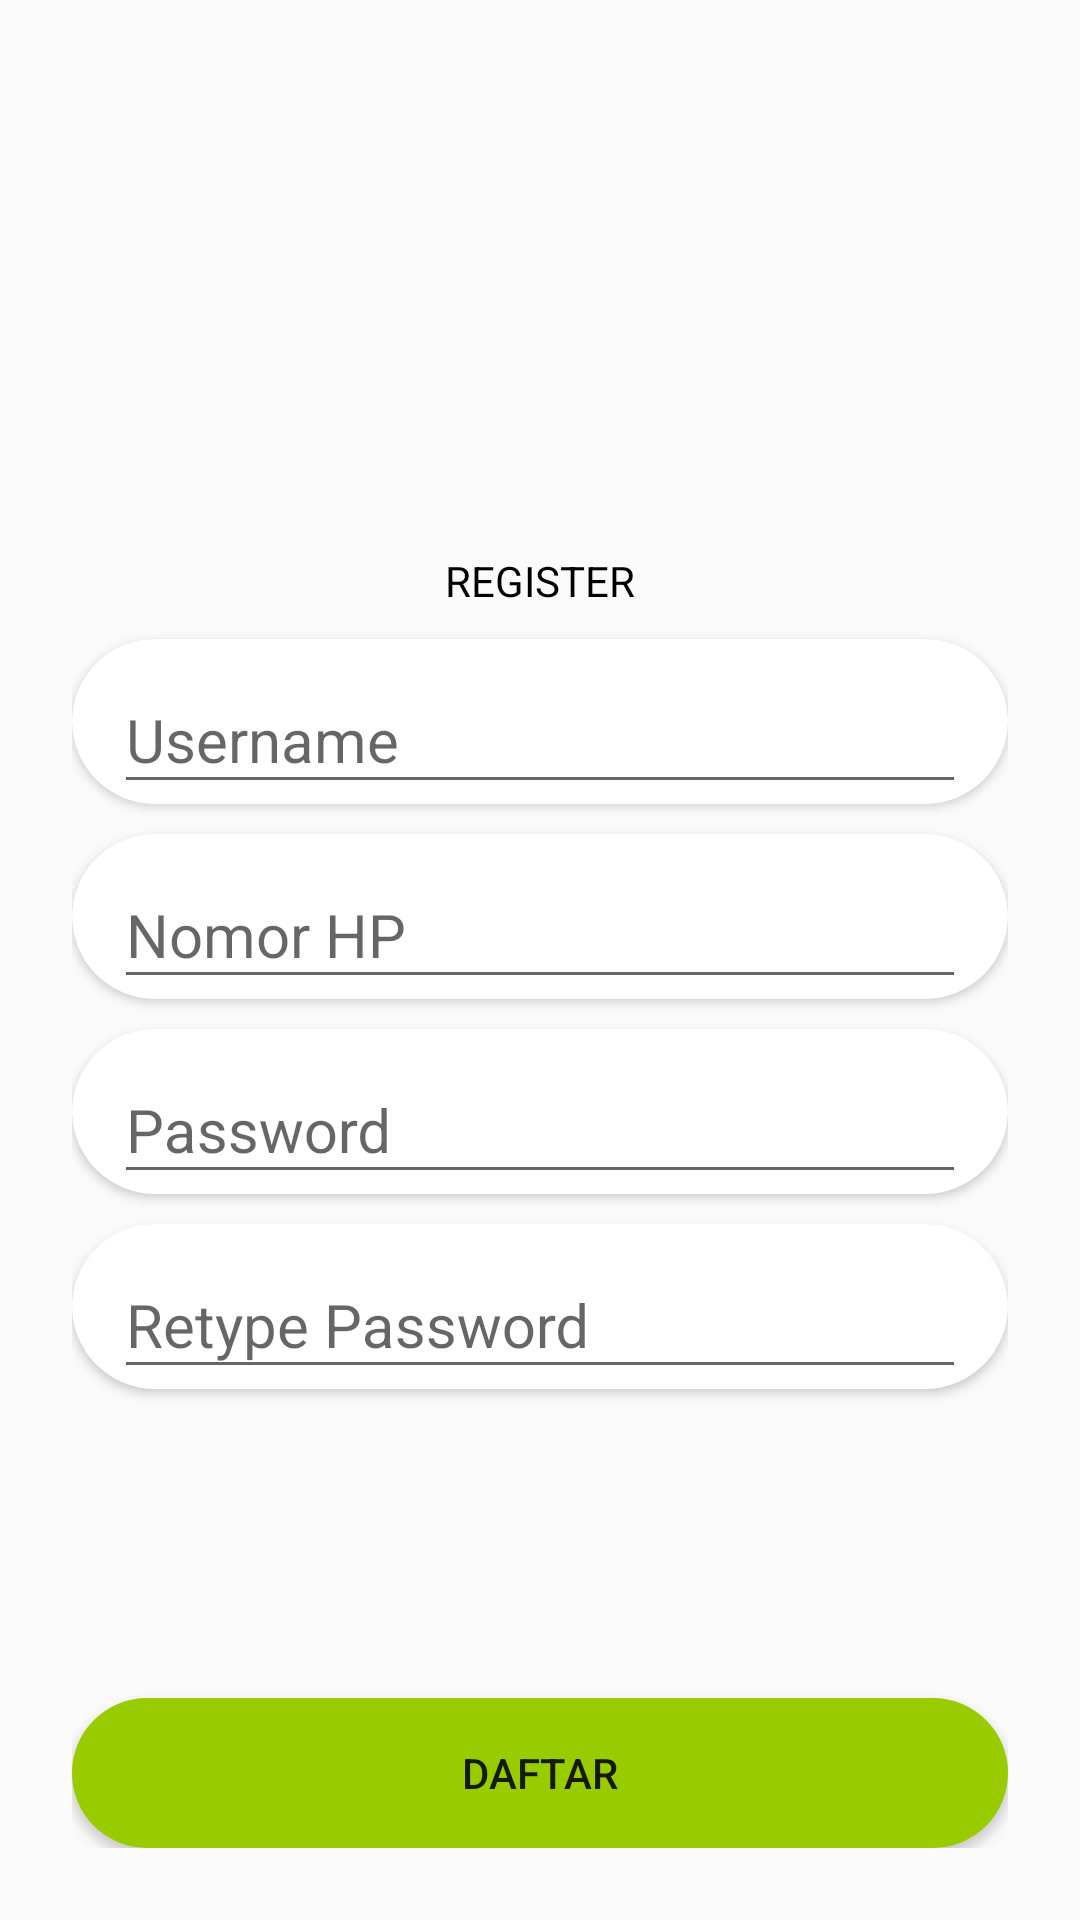

Here is an Android app screen rendered from its layout file. Give the layout XML and the strings, colors and styles it references.
<!-- AndroidManifest.xml: application theme AppTheme -->
<!-- res/layout/activity_register.xml -->
<?xml version="1.0" encoding="utf-8"?>
<RelativeLayout xmlns:android="http://schemas.android.com/apk/res/android"
    xmlns:app="http://schemas.android.com/apk/res-auto"
    xmlns:tools="http://schemas.android.com/tools"
    android:layout_width="match_parent"
    android:layout_height="match_parent"
    android:padding="24dp"
    tools:context=".RegisterActivity">

    <LinearLayout
        android:layout_width="match_parent"
        android:layout_height="wrap_content"
        android:gravity="center"
        android:orientation="vertical">

        <ImageView
            android:layout_width="150dp"
            android:layout_height="150dp"
            android:src="@drawable/ic_build_black_24dp" />

        <TextView
            android:layout_width="wrap_content"
            android:layout_height="wrap_content"
            android:layout_marginTop="10dp"
            android:text="REGISTER"
            android:textColor="@android:color/black" />

        <androidx.cardview.widget.CardView
            style="@style/register_et"
            android:layout_width="match_parent"
            android:layout_height="wrap_content">

            <com.google.android.material.textfield.TextInputLayout
                android:layout_width="match_parent"
                android:layout_height="wrap_content">

                <EditText
                    android:id="@+id/editText"
                    android:layout_width="match_parent"
                    android:layout_height="wrap_content"
                    android:layout_marginLeft="14dp"
                    android:layout_marginRight="14dp"
                    android:hint="Username"
                    android:inputType="text"
                    android:textSize="20sp" />
            </com.google.android.material.textfield.TextInputLayout>
        </androidx.cardview.widget.CardView>

        <androidx.cardview.widget.CardView
            style="@style/register_et"
            android:layout_width="match_parent"
            android:layout_height="wrap_content">

            <com.google.android.material.textfield.TextInputLayout
                android:layout_width="match_parent"
                android:layout_height="wrap_content">

                <EditText
                    android:id="@+id/register_etnotlp"
                    android:layout_width="match_parent"
                    android:layout_height="wrap_content"
                    android:layout_marginLeft="14dp"
                    android:layout_marginRight="14dp"
                    android:hint="Nomor HP"
                    android:inputType="number"
                    android:textSize="20sp" />
            </com.google.android.material.textfield.TextInputLayout>
        </androidx.cardview.widget.CardView>

        <androidx.cardview.widget.CardView
            style="@style/register_et"
            android:layout_width="match_parent"
            android:layout_height="wrap_content">

            <com.google.android.material.textfield.TextInputLayout
                android:layout_width="match_parent"
                android:layout_height="wrap_content">

                <EditText
                    android:id="@+id/register_etpassword"
                    android:layout_width="match_parent"
                    android:layout_height="wrap_content"
                    android:layout_marginLeft="14dp"
                    android:layout_marginRight="14dp"
                    android:hint="Password"
                    android:inputType="textPassword"
                    android:textSize="20sp" />
            </com.google.android.material.textfield.TextInputLayout>
        </androidx.cardview.widget.CardView>

        <androidx.cardview.widget.CardView
            style="@style/register_et"
            android:layout_width="match_parent"
            android:layout_height="wrap_content"
            android:layout_marginBottom="10dp">

            <com.google.android.material.textfield.TextInputLayout
                android:layout_width="match_parent"
                android:layout_height="wrap_content">

                <EditText
                    android:id="@+id/register_etrepassword"
                    android:layout_width="match_parent"
                    android:layout_height="wrap_content"
                    android:layout_marginLeft="14dp"
                    android:layout_marginRight="14dp"
                    android:hint="Retype Password"
                    android:inputType="textPassword"
                    android:textSize="20sp" />
            </com.google.android.material.textfield.TextInputLayout>
        </androidx.cardview.widget.CardView>
    </LinearLayout>

    <Button
        android:id="@+id/main_nextbtn"
        android:layout_width="match_parent"
        android:layout_height="50dp"
        android:layout_alignParentBottom="true"
        android:layout_marginTop="10dp"
        android:background="@drawable/next_button"
        android:text="daftar" />
</RelativeLayout>
<!-- resources referenced by this layout -->
<resources>
  <!-- drawable next_button (drawable) -->
  <?xml version="1.0" encoding="utf-8"?>
  <shape xmlns:android="http://schemas.android.com/apk/res/android">
      <solid android:color="@android:color/holo_green_light" />
      <corners android:radius="50dp"/>
  </shape>
  <style name="register_et">
          <item name="color">#ffffff</item>
          <item name="cardCornerRadius">40dp</item>
          <item name="android:layout_marginTop">10dp</item>
  
      </style>
  <style name="AppTheme" parent="Theme.AppCompat.Light.NoActionBar">
          
          <item name="colorPrimary">@color/colorPrimary</item>
          <item name="colorPrimaryDark">@color/colorPrimaryDark</item>
          <item name="colorAccent">@color/colorAccent</item>
      </style>
  <!-- not gathered from this repository: default colours our renderer supplied (Android Studio template values) -->
  <color name="colorPrimary">#FF6200EE</color>
  <color name="colorPrimaryDark">#FF3700B3</color>
  <color name="colorAccent">#FF03DAC5</color>
</resources>
